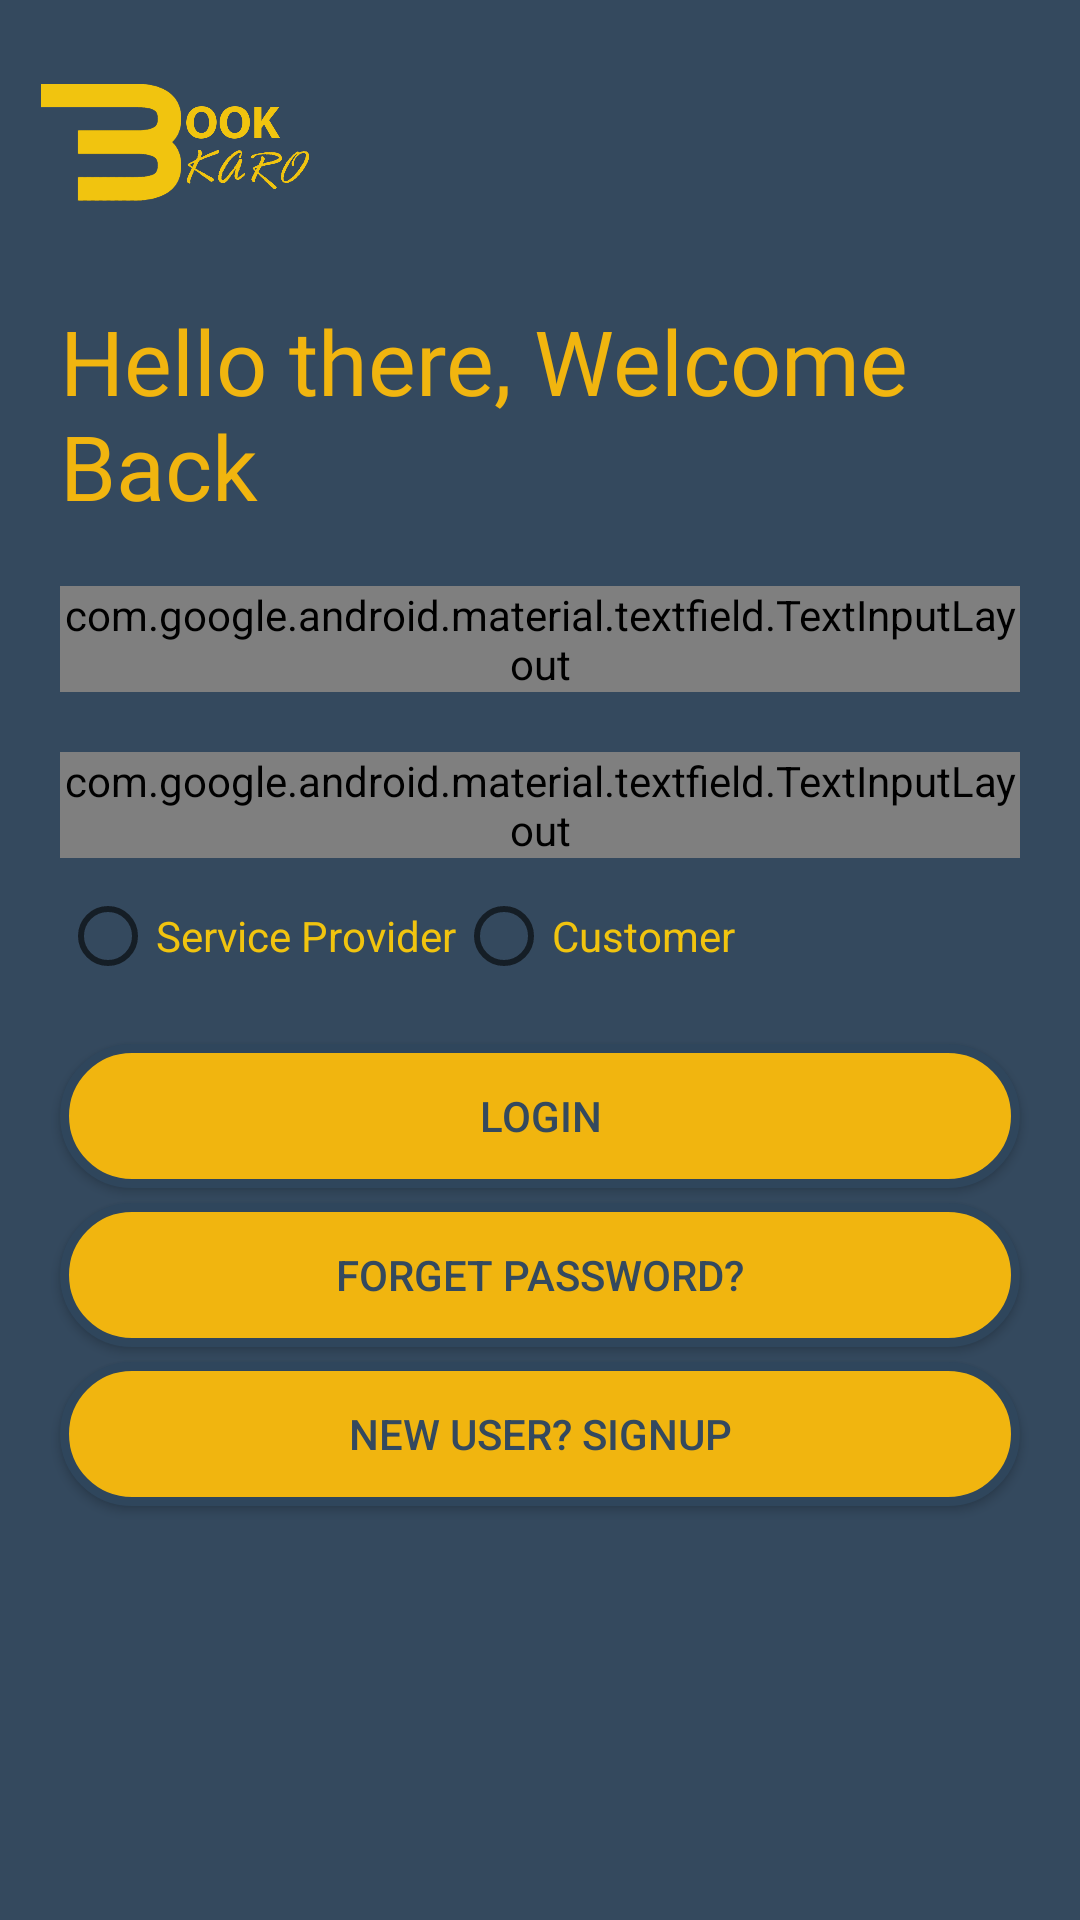

Here is an Android app screen rendered from its layout file. Give the layout XML and the strings, colors and styles it references.
<!-- AndroidManifest.xml: application theme AppTheme -->
<!-- res/layout/activity_main.xml -->
<?xml version="1.0" encoding="utf-8"?>
<LinearLayout xmlns:android="http://schemas.android.com/apk/res/android"
    xmlns:app="http://schemas.android.com/apk/res-auto"
    xmlns:tools="http://schemas.android.com/tools"
    android:layout_width="match_parent"
    android:layout_height="match_parent"
    android:orientation="vertical"
    tools:context=".MainActivity"
    android:background="#34495e">


    <ImageView
        android:id="@+id/imageView"
        android:layout_width="100dp"
        android:layout_height="100dp"
        android:src="@drawable/logo"
        android:layout_gravity="left"
        android:layout_marginLeft="10dp"/>


    <TextView
        android:id="@+id/welcomText"
        android:layout_width="match_parent"
        android:layout_height="wrap_content"
        android:layout_marginHorizontal="20dp"
        android:fontFamily="@font/bungee"
        android:text="Hello there, Welcome Back"
        android:textColor="#f1b50f"
        android:textSize="30dp"
        app:fontFamily="@font/bungee" />

    <com.google.android.material.textfield.TextInputLayout
        android:layout_width="match_parent"
        android:layout_height="wrap_content"
        style="@style/Widget.MaterialComponents.TextInputLayout.OutlinedBox"
        android:layout_marginHorizontal="20dp"
        android:textColorHint="#f1c40f"
        android:layout_marginTop="20dp"
        app:boxStrokeColor="#f1c40f">

        <com.google.android.material.textfield.TextInputEditText

            android:id="@+id/username_login"
            android:layout_width="match_parent"
            android:layout_height="wrap_content"
            android:hint="Username"
            android:inputType="text"
            android:outlineSpotShadowColor="#f1c40f"
            android:textColorHint="#f1c40f"
            android:textColor="#f1c40f"/>

    </com.google.android.material.textfield.TextInputLayout>






    <com.google.android.material.textfield.TextInputLayout
        android:layout_width="match_parent"
        android:layout_height="wrap_content"
        style="@style/Widget.MaterialComponents.TextInputLayout.OutlinedBox"
        android:layout_marginHorizontal="20dp"
        android:textColorHint="#f1c40f"
        android:layout_marginTop="20dp"
        app:boxStrokeColor="#f1c40f">

        <com.google.android.material.textfield.TextInputEditText

            android:id="@+id/password_login"
            android:layout_width="match_parent"
            android:layout_height="wrap_content"
            android:hint="Password"
            android:inputType="textPassword"
            android:textColorHint="#f1c40f"
            android:textColor="#f1c40f"/>

    </com.google.android.material.textfield.TextInputLayout>









    <RadioGroup
        android:id="@+id/r_btn_login"
        android:layout_width="match_parent"
        android:layout_height="wrap_content"
        android:orientation="horizontal"
        tools:ignore="MissingConstraints"
        android:layout_marginTop="10dp"
        android:layout_marginHorizontal="20dp">
        <RadioButton android:id="@+id/Service_Radio"
            android:layout_width="wrap_content"
            android:layout_height="wrap_content"
            android:text="Service Provider"
            android:textColor="#f1c40f"
            android:shadowColor="#f1c40f "
            tools:ignore="OnClick" />
        <RadioButton android:id="@+id/Customer_Radio"
            android:layout_width="wrap_content"
            android:layout_height="wrap_content"
            android:text="Customer"
            android:textColor="#f1c40f"
            tools:ignore="OnClick" />
    </RadioGroup>


    <Button
        android:id="@+id/login_button"
        android:layout_width="match_parent"
        android:layout_height="wrap_content"
        android:layout_marginTop="20dp"
        android:background="@drawable/new_button"
        android:onClick="login"
        android:text="Login"
        android:textColor="#34495e"
        android:layout_marginHorizontal="20dp"
/>

    <Button
        android:id="@+id/forget_password"
        android:layout_width="match_parent"
        android:layout_height="wrap_content"
        android:layout_marginTop="5dp"
        android:background="@drawable/new_button"
        android:onClick="forget_pass"
        android:text="Forget Password?"
        android:textColor="#34495e"
        android:layout_marginHorizontal="20dp"/>


    <Button
        android:id="@+id/signUp"
        android:layout_width="match_parent"
        android:layout_height="wrap_content"
        android:layout_marginTop="5dp"
        android:background="@drawable/new_button"
        android:onClick="sign_up"
        android:text="New User? SIGNUP"
        android:textColor="#34495e"
        android:layout_marginHorizontal="20dp"/>



</LinearLayout>
<!-- resources referenced by this layout -->
<resources>
  <!-- drawable logo: png bitmap (drawable, 15674 bytes) -->
  <!-- drawable new_button (drawable) -->
  <?xml version="1.0" encoding="utf-8"?>
  <layer-list xmlns:android="http://schemas.android.com/apk/res/android">
      <item>
          <shape
              android:shape="rectangle">
              <solid
                  android:color="#f1b50f"/>
              <corners android:radius="25dp"/>
              <stroke
                  android:color="#2f465c"
                  android:width="3dp"
                  >
  
              </stroke>
          </shape>
      </item>
  
  </layer-list>
  <style name="AppTheme" parent="Theme.AppCompat.Light.NoActionBar">
          
          <item name="colorPrimary">@color/colorPrimary</item>
          <item name="colorPrimaryDark">@color/colorPrimaryDark</item>
          <item name="colorAccent">@color/colorAccent</item>
      </style>
  <color name="colorPrimary">#f1b50f</color>
  <color name="colorPrimaryDark">#f1b50f</color>
  <color name="colorAccent">#f1b50f</color>
</resources>
